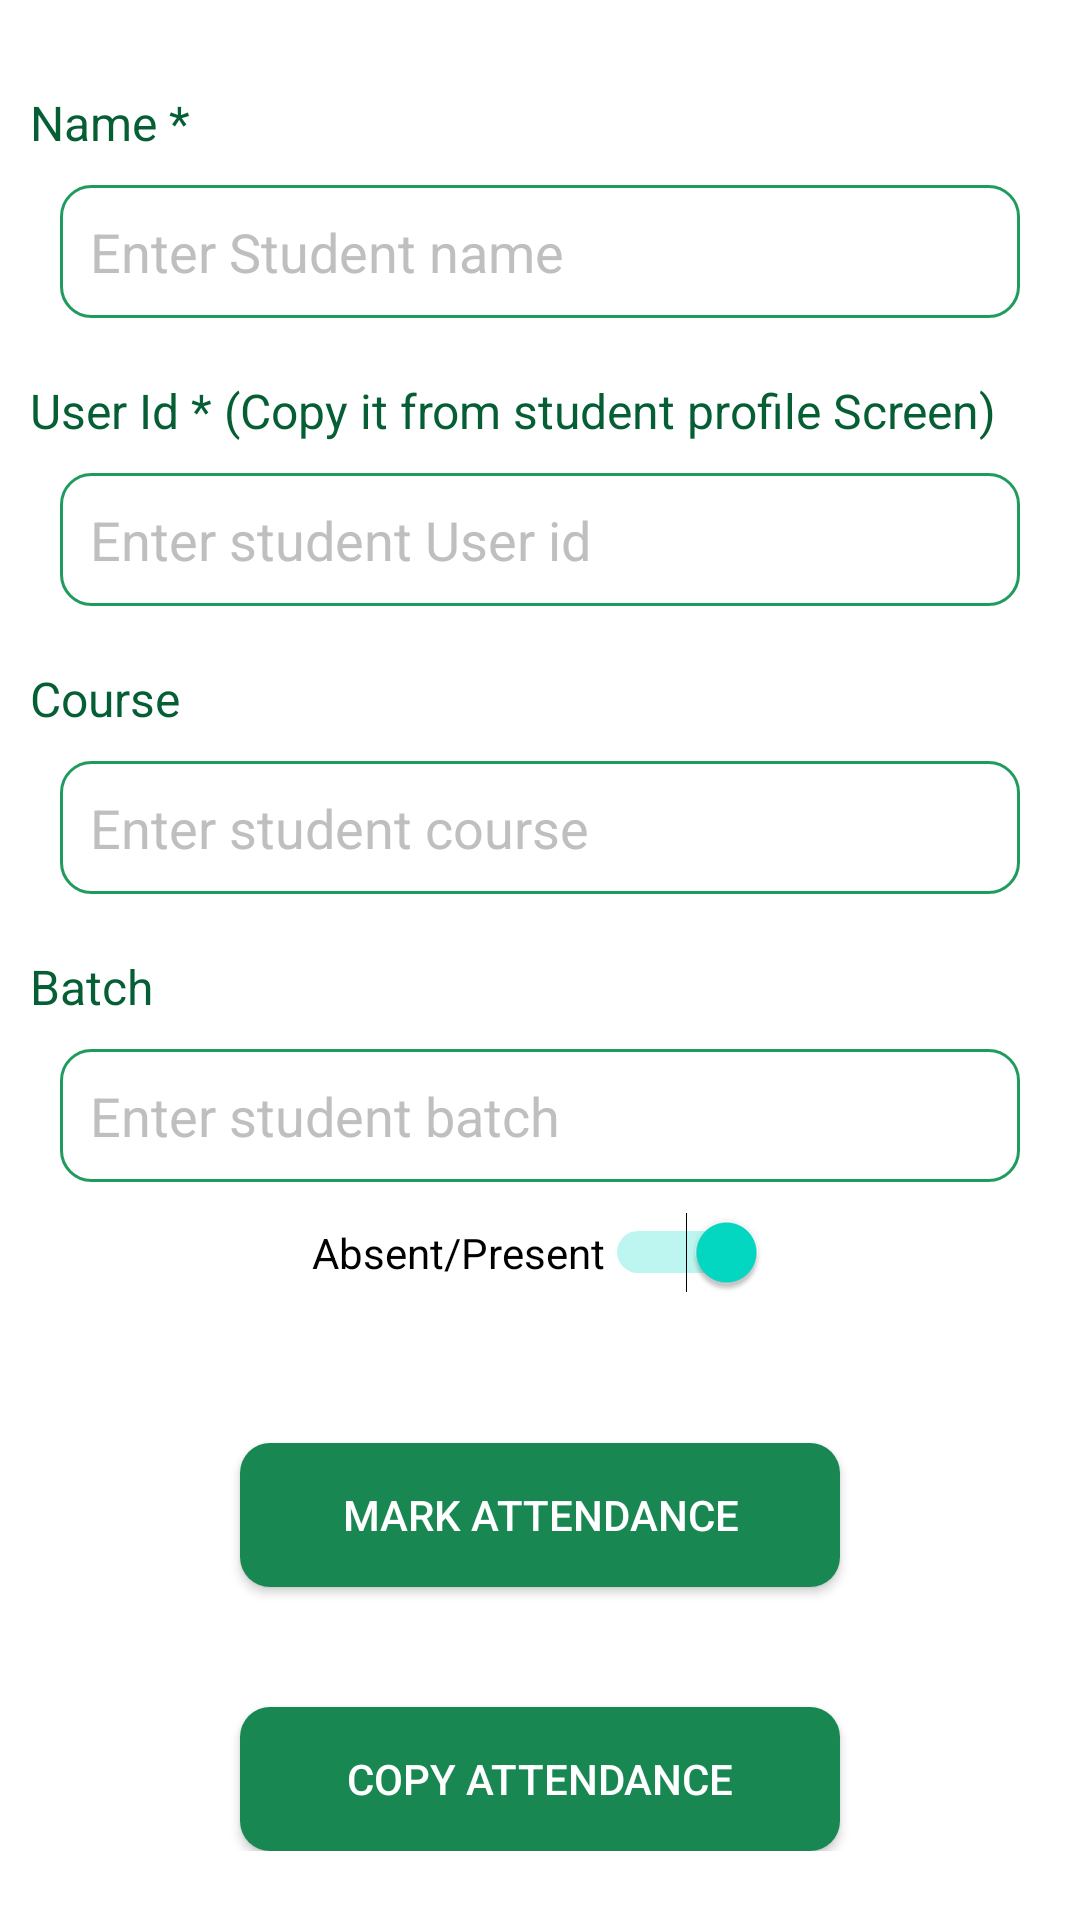

Here is an Android app screen rendered from its layout file. Give the layout XML and the strings, colors and styles it references.
<!-- AndroidManifest.xml: application theme Theme.NcHostel -->
<!-- res/layout/activity_admin_student_attendance.xml -->
<?xml version="1.0" encoding="utf-8"?>
<RelativeLayout xmlns:android="http://schemas.android.com/apk/res/android"
    xmlns:app="http://schemas.android.com/apk/res-auto"
    xmlns:tools="http://schemas.android.com/tools"
    android:layout_width="match_parent"
    android:layout_height="match_parent"
    tools:context=".admin.AdminStudentAttendanceActivity">

    <ProgressBar
        android:id="@+id/login_progress"
        android:layout_width="wrap_content"
        android:layout_height="wrap_content"
        android:layout_gravity="center"
        android:layout_centerInParent="true"
        android:visibility="gone" />

    <LinearLayout
        android:layout_width="match_parent"
        android:layout_height="wrap_content"
        android:orientation="vertical"
        android:layout_margin="@dimen/_10dp"
        >
        <LinearLayout
            android:layout_width="match_parent"
            android:layout_height="wrap_content"
            android:orientation="vertical"
            android:layout_marginTop="@dimen/_20dp"
            >

            <TextView
                android:layout_width="match_parent"
                android:layout_height="wrap_content"
                android:textSize="@dimen/_16sp"
                android:layout_gravity="center"
                android:textColor="@color/app_color_dark"


                android:text="Name *"/>
            <LinearLayout
                android:layout_width="match_parent"
                android:layout_height="wrap_content"
                android:layout_marginRight="@dimen/_10dp"
                android:layout_marginLeft="@dimen/_10dp"
                android:background="@drawable/textfield_bg"
                android:orientation="vertical"
                android:layout_gravity="center"
                android:layout_marginTop="@dimen/_10dp"

                >

                <EditText
                    android:id="@+id/name_et"
                    android:layout_width="match_parent"
                    android:layout_height="wrap_content"
                    android:backgroundTint="@android:color/transparent"
                    android:hint="Enter Student name"
                    android:textColorHint="#BFBFBF"
                    android:inputType="text"
                    android:padding="@dimen/_10dp"
                    android:textColor="@color/app_color_medium"
                    />

            </LinearLayout>
        </LinearLayout>
         <LinearLayout
            android:layout_width="match_parent"
            android:layout_height="wrap_content"
            android:orientation="vertical"
            android:layout_marginTop="@dimen/_20dp"

            >

            <TextView
                android:id="@+id/user_id_tv"
                android:layout_width="match_parent"
                android:layout_height="wrap_content"
                android:textSize="@dimen/_16sp"
                android:layout_gravity="center"
                android:textColor="@color/app_color_dark"


                android:text="User Id * (Copy it from student profile Screen)"/>
            <LinearLayout
                android:layout_width="match_parent"
                android:layout_height="wrap_content"
                android:layout_marginRight="@dimen/_10dp"
                android:layout_marginLeft="@dimen/_10dp"
                android:background="@drawable/textfield_bg"
                android:orientation="vertical"
                android:layout_gravity="center"
                android:layout_marginTop="@dimen/_10dp"

                >

                <EditText
                    android:id="@+id/user_id_et"
                    android:layout_width="match_parent"
                    android:layout_height="wrap_content"
                    android:backgroundTint="@android:color/transparent"
                    android:hint="Enter student User id"
                    android:textColorHint="#BFBFBF"
                    android:inputType="textEmailAddress"
                    android:padding="@dimen/_10dp"
                    android:textColor="@color/app_color_medium"
                    />


            </LinearLayout>

             
             <LinearLayout
                 android:layout_width="match_parent"
                 android:layout_height="wrap_content"
                 android:orientation="vertical"
                 android:layout_marginTop="@dimen/_20dp"

                 >

                 <TextView
                     android:id="@+id/course_tv"
                     android:layout_width="match_parent"
                     android:layout_height="wrap_content"
                     android:textSize="@dimen/_16sp"
                     android:layout_gravity="center"
                     android:textColor="@color/app_color_dark"


                     android:text="Course"/>
                 <LinearLayout
                     android:layout_width="match_parent"
                     android:layout_height="wrap_content"
                     android:layout_marginRight="@dimen/_10dp"
                     android:layout_marginLeft="@dimen/_10dp"
                     android:background="@drawable/textfield_bg"
                     android:orientation="vertical"
                     android:layout_gravity="center"
                     android:layout_marginTop="@dimen/_10dp"

                     >

                     <EditText
                         android:id="@+id/course_et"
                         android:layout_width="match_parent"
                         android:layout_height="wrap_content"
                         android:backgroundTint="@android:color/transparent"
                         android:hint="Enter student course"
                         android:textColorHint="#BFBFBF"
                         android:inputType="textEmailAddress"
                         android:padding="@dimen/_10dp"
                         android:textColor="@color/app_color_medium"
                         />


                 </LinearLayout>


             </LinearLayout>

             
             <LinearLayout
                 android:layout_width="match_parent"
                 android:layout_height="wrap_content"
                 android:orientation="vertical"
                 android:layout_marginTop="@dimen/_20dp"

                 >

                 <TextView
                     android:id="@+id/batch_tv"
                     android:layout_width="match_parent"
                     android:layout_height="wrap_content"
                     android:textSize="@dimen/_16sp"
                     android:layout_gravity="center"
                     android:textColor="@color/app_color_dark"


                     android:text="Batch"/>
                 <LinearLayout
                     android:layout_width="match_parent"
                     android:layout_height="wrap_content"
                     android:layout_marginRight="@dimen/_10dp"
                     android:layout_marginLeft="@dimen/_10dp"
                     android:background="@drawable/textfield_bg"
                     android:orientation="vertical"
                     android:layout_gravity="center"
                     android:layout_marginTop="@dimen/_10dp"

                     >

                     <EditText
                         android:id="@+id/batch_et"
                         android:layout_width="match_parent"
                         android:layout_height="wrap_content"
                         android:backgroundTint="@android:color/transparent"
                         android:hint="Enter student batch"
                         android:textColorHint="#BFBFBF"
                         android:inputType="textEmailAddress"
                         android:padding="@dimen/_10dp"
                         android:textColor="@color/app_color_medium"
                         />


                 </LinearLayout>


             </LinearLayout>

            <Switch
                android:layout_width="wrap_content"
                android:layout_height="wrap_content"
                android:text="Absent/Present"
                android:layout_margin="@dimen/_10dp"
                android:checked="true"
                android:layout_gravity="center_horizontal"
                android:id="@+id/att_switch_"/>
        </LinearLayout>


        <androidx.appcompat.widget.AppCompatButton
            android:id="@+id/atten_btn"
            android:layout_width="200dp"
            android:layout_height="wrap_content"
            android:textColor="@color/white"
            android:text="Mark Attendance"
            android:background="@drawable/solid_bg_app_color_round_corner"
            android:layout_gravity="center"
            android:layout_marginTop="40dp"
            />
        <androidx.appcompat.widget.AppCompatButton
            android:id="@+id/yest_atten_btn"
            android:layout_width="200dp"
            android:layout_height="wrap_content"
            android:textColor="@color/white"
            android:text="copy Attendance"
            android:background="@drawable/solid_bg_app_color_round_corner"
            android:layout_gravity="center"
            android:layout_marginTop="40dp"
            />


    </LinearLayout>
</RelativeLayout>
<!-- resources referenced by this layout -->
<resources>
  <color name="app_color_dark">#065F34</color>
  <color name="app_color_medium">#198752</color>
  <color name="white">#FFFFFFFF</color>
  <dimen name="_10dp">10dp</dimen>
  <dimen name="_16sp">16sp</dimen>
  <dimen name="_20dp">20dp</dimen>
  <!-- drawable solid_bg_app_color_round_corner (drawable) -->
  <?xml version="1.0" encoding="utf-8"?>
  <shape xmlns:android="http://schemas.android.com/apk/res/android">
  
  
      <solid android:color="@color/app_color_medium"
          />
  
      <corners android:radius="@dimen/_10dp"/>
  </shape>
  <!-- drawable textfield_bg (drawable) -->
  <?xml version="1.0" encoding="utf-8"?>
  <shape xmlns:android="http://schemas.android.com/apk/res/android">
  
  
      <stroke android:color="@color/app_color_light"
  
          android:width="1dp"
          android:dashGap="@dimen/_7dp"
          />
  <corners android:radius="@dimen/_10dp"/>
  
  </shape>
  <style name="Theme.NcHostel" parent="Theme.MaterialComponents.DayNight.DarkActionBar">
          
          <item name="colorPrimary">@color/purple_500</item>
          <item name="colorPrimaryVariant">@color/purple_700</item>
          <item name="colorOnPrimary">@color/white</item>
          
          <item name="colorSecondary">@color/teal_200</item>
          <item name="colorSecondaryVariant">@color/teal_700</item>
          <item name="colorOnSecondary">@color/black</item>
          
          <item name="android:statusBarColor" tools:targetApi="l">?attr/colorPrimaryVariant</item>
          
      </style>
  <color name="app_color_light">#209B60</color>
  <dimen name="_7dp">7dp</dimen>
  <color name="purple_500">#198752</color>
  <color name="purple_700">#065F34</color>
  <color name="teal_200">#FF03DAC5</color>
  <color name="teal_700">#FF018786</color>
  <color name="black">#FF000000</color>
</resources>
